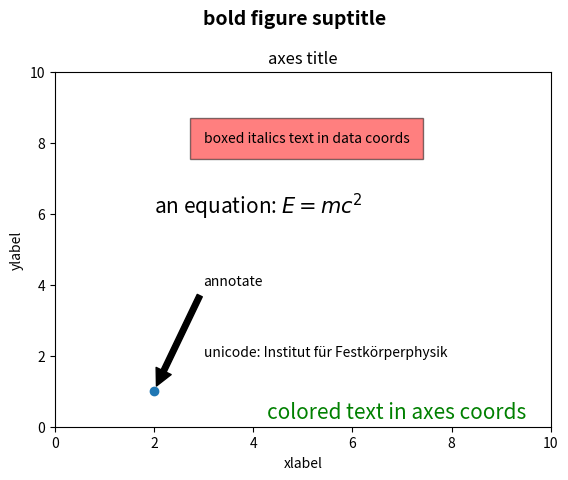
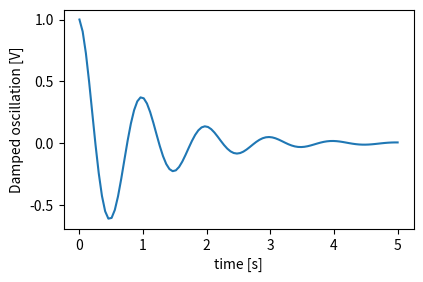
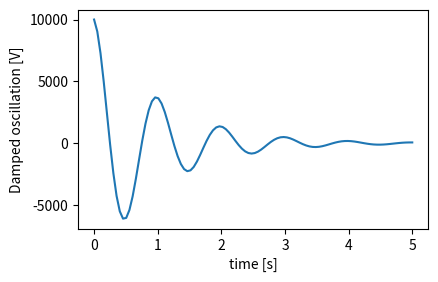
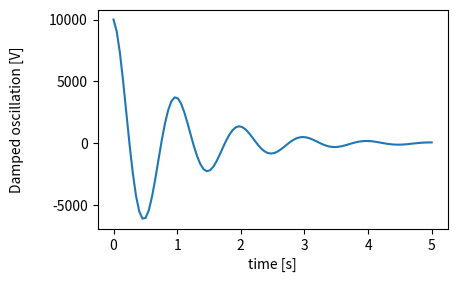
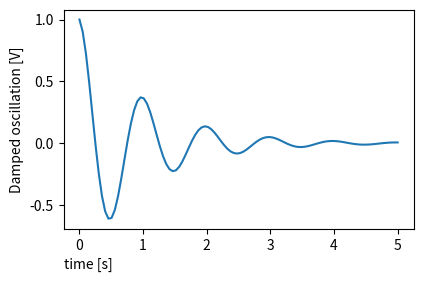
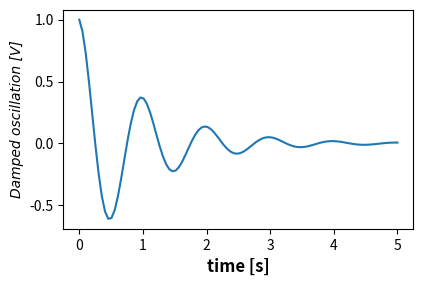
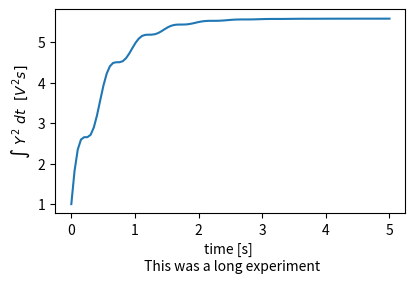
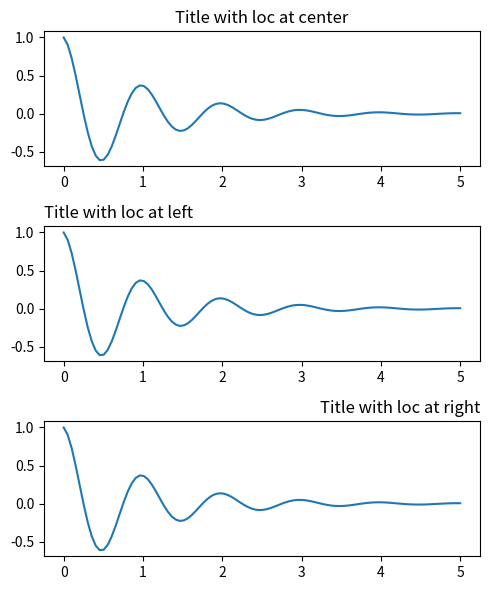
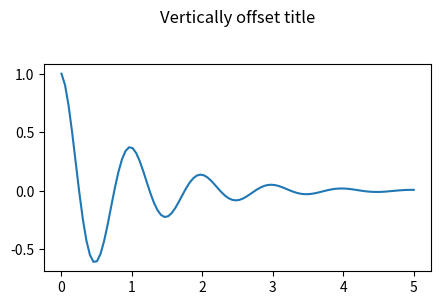
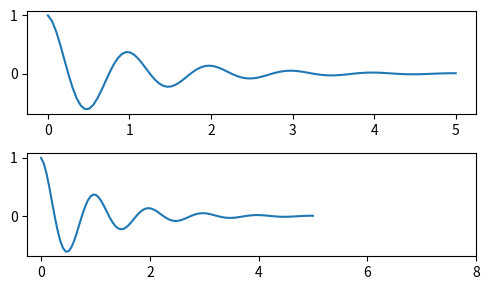
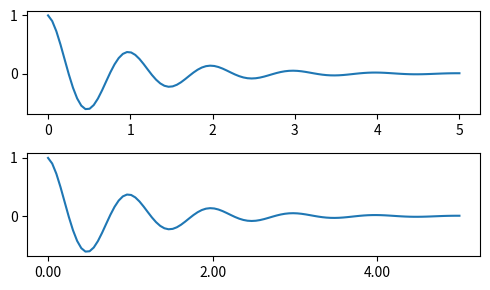
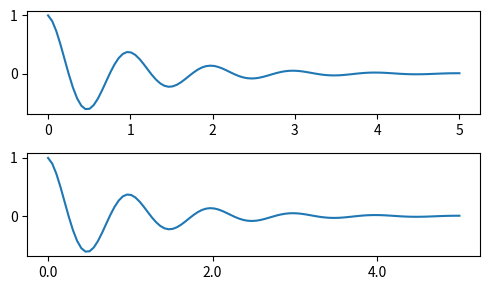
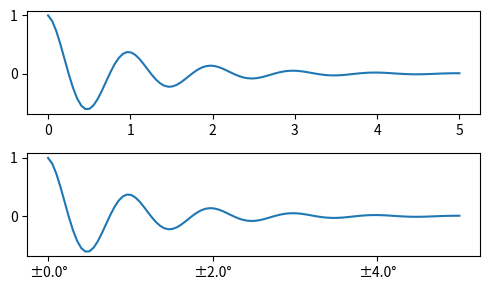
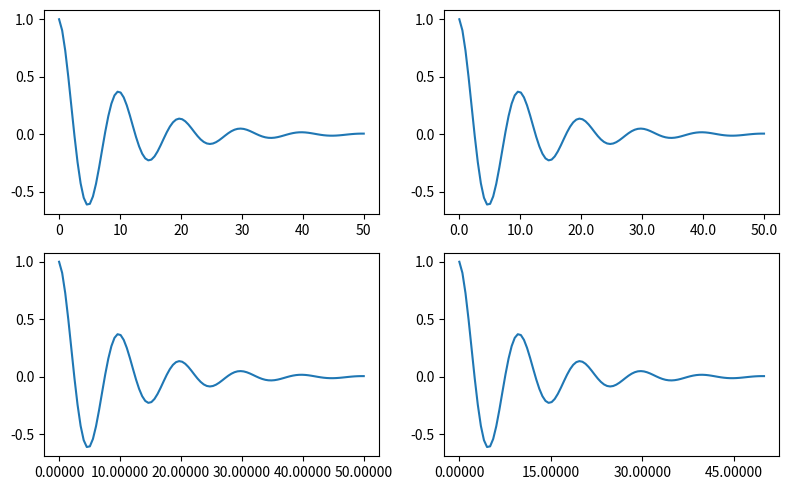
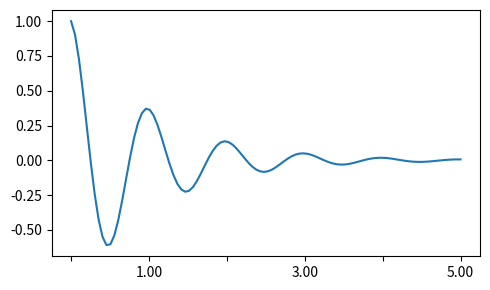
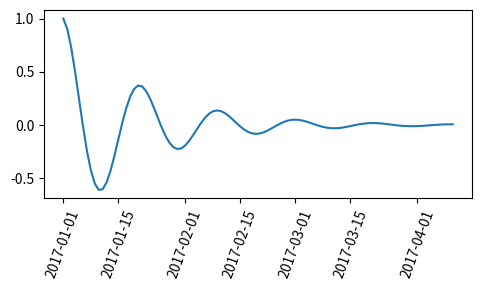

Reproduce these figures in Python, in order.
%matplotlib inline

import matplotlib
import matplotlib.pyplot as plt

fig = plt.figure()
ax = fig.add_subplot(111)
fig.subplots_adjust(top=0.85)

# Set titles for the figure and the subplot respectively
fig.suptitle('bold figure suptitle', fontsize=14, fontweight='bold')
ax.set_title('axes title')

ax.set_xlabel('xlabel')
ax.set_ylabel('ylabel')

# Set both x- and y-axis limits to [0, 10] instead of default [0, 1]
ax.axis([0, 10, 0, 10])

ax.text(3, 8, 'boxed italics text in data coords', style='italic',
        bbox={'facecolor': 'red', 'alpha': 0.5, 'pad': 10})

ax.text(2, 6, r'an equation: $E=mc^2$', fontsize=15)

ax.text(3, 2, 'unicode: Institut für Festkörperphysik')

ax.text(0.95, 0.01, 'colored text in axes coords',
        verticalalignment='bottom', horizontalalignment='right',
        transform=ax.transAxes,
        color='green', fontsize=15)

ax.plot([2], [1], 'o')
ax.annotate('annotate', xy=(2, 1), xytext=(3, 4),
            arrowprops=dict(facecolor='black', shrink=0.05))

plt.show()

import matplotlib.pyplot as plt
import numpy as np

x1 = np.linspace(0.0, 5.0, 100)
y1 = np.cos(2 * np.pi * x1) * np.exp(-x1)

fig, ax = plt.subplots(figsize=(5, 3))
fig.subplots_adjust(bottom=0.15, left=0.2)
ax.plot(x1, y1)
ax.set_xlabel('time [s]')
ax.set_ylabel('Damped oscillation [V]')

plt.show()

fig, ax = plt.subplots(figsize=(5, 3))
fig.subplots_adjust(bottom=0.15, left=0.2)
ax.plot(x1, y1*10000)
ax.set_xlabel('time [s]')
ax.set_ylabel('Damped oscillation [V]')

plt.show()

fig, ax = plt.subplots(figsize=(5, 3))
fig.subplots_adjust(bottom=0.15, left=0.2)
ax.plot(x1, y1*10000)
ax.set_xlabel('time [s]')
ax.set_ylabel('Damped oscillation [V]', labelpad=18)

plt.show()

fig, ax = plt.subplots(figsize=(5, 3))
fig.subplots_adjust(bottom=0.15, left=0.2)
ax.plot(x1, y1)
ax.set_xlabel('time [s]', position=(0., 1e6), horizontalalignment='left')
ax.set_ylabel('Damped oscillation [V]')

plt.show()

from matplotlib.font_manager import FontProperties

font = FontProperties()
font.set_family('serif')
font.set_name('Times New Roman')
font.set_style('italic')

fig, ax = plt.subplots(figsize=(5, 3))
fig.subplots_adjust(bottom=0.15, left=0.2)
ax.plot(x1, y1)
ax.set_xlabel('time [s]', fontsize='large', fontweight='bold')
ax.set_ylabel('Damped oscillation [V]', fontproperties=font)

plt.show()

fig, ax = plt.subplots(figsize=(5, 3))
fig.subplots_adjust(bottom=0.2, left=0.2)
ax.plot(x1, np.cumsum(y1**2))
ax.set_xlabel('time [s] \n This was a long experiment')
ax.set_ylabel(r'$\int\ Y^2\ dt\ \ [V^2 s]$')
plt.show()

fig, axs = plt.subplots(3, 1, figsize=(5, 6), tight_layout=True)
locs = ['center', 'left', 'right']
for ax, loc in zip(axs, locs):
    ax.plot(x1, y1)
    ax.set_title('Title with loc at '+loc, loc=loc)
plt.show()

fig, ax = plt.subplots(figsize=(5, 3))
fig.subplots_adjust(top=0.8)
ax.plot(x1, y1)
ax.set_title('Vertically offset title', pad=30)
plt.show()

fig, axs = plt.subplots(2, 1, figsize=(5, 3), tight_layout=True)
axs[0].plot(x1, y1)
axs[1].plot(x1, y1)
axs[1].xaxis.set_ticks(np.arange(0., 8.1, 2.))
plt.show()

fig, axs = plt.subplots(2, 1, figsize=(5, 3), tight_layout=True)
axs[0].plot(x1, y1)
axs[1].plot(x1, y1)
ticks = np.arange(0., 8.1, 2.)
# list comprehension to get all tick labels...
tickla = [f'{tick:1.2f}' for tick in ticks]
axs[1].xaxis.set_ticks(ticks)
axs[1].xaxis.set_ticklabels(tickla)
axs[1].set_xlim(axs[0].get_xlim())
plt.show()

fig, axs = plt.subplots(2, 1, figsize=(5, 3), tight_layout=True)
axs[0].plot(x1, y1)
axs[1].plot(x1, y1)
ticks = np.arange(0., 8.1, 2.)
axs[1].xaxis.set_ticks(ticks)
axs[1].xaxis.set_major_formatter('{x:1.1f}')
axs[1].set_xlim(axs[0].get_xlim())
plt.show()

fig, axs = plt.subplots(2, 1, figsize=(5, 3), tight_layout=True)
axs[0].plot(x1, y1)
axs[1].plot(x1, y1)
locator = matplotlib.ticker.FixedLocator(ticks)
axs[1].xaxis.set_major_locator(locator)
axs[1].xaxis.set_major_formatter('±{x}°')
plt.show()

fig, axs = plt.subplots(2, 2, figsize=(8, 5), tight_layout=True)
for n, ax in enumerate(axs.flat):
    ax.plot(x1*10., y1)

formatter = matplotlib.ticker.FormatStrFormatter('%1.1f')
locator = matplotlib.ticker.MaxNLocator(nbins='auto', steps=[1, 4, 10])
axs[0, 1].xaxis.set_major_locator(locator)
axs[0, 1].xaxis.set_major_formatter(formatter)

formatter = matplotlib.ticker.FormatStrFormatter('%1.5f')
locator = matplotlib.ticker.AutoLocator()
axs[1, 0].xaxis.set_major_formatter(formatter)
axs[1, 0].xaxis.set_major_locator(locator)

formatter = matplotlib.ticker.FormatStrFormatter('%1.5f')
locator = matplotlib.ticker.MaxNLocator(nbins=4)
axs[1, 1].xaxis.set_major_formatter(formatter)
axs[1, 1].xaxis.set_major_locator(locator)

plt.show()

def formatoddticks(x, pos):
    """Format odd tick positions."""
    if x % 2:
        return f'{x:1.2f}'
    else:
        return ''


fig, ax = plt.subplots(figsize=(5, 3), tight_layout=True)
ax.plot(x1, y1)
locator = matplotlib.ticker.MaxNLocator(nbins=6)
ax.xaxis.set_major_formatter(formatoddticks)
ax.xaxis.set_major_locator(locator)

plt.show()

import datetime

fig, ax = plt.subplots(figsize=(5, 3), tight_layout=True)
base = datetime.datetime(2017, 1, 1, 0, 0, 1)
time = [base + datetime.timedelta(days=x) for x in range(len(x1))]

ax.plot(time, y1)
ax.tick_params(axis='x', rotation=70)
plt.show()

import matplotlib.dates as mdates

locator = mdates.DayLocator(bymonthday=[1, 15])
formatter = mdates.DateFormatter('%b %d')

fig, ax = plt.subplots(figsize=(5, 3), tight_layout=True)
ax.xaxis.set_major_locator(locator)
ax.xaxis.set_major_formatter(formatter)
ax.plot(time, y1)
ax.tick_params(axis='x', rotation=70)
plt.show()